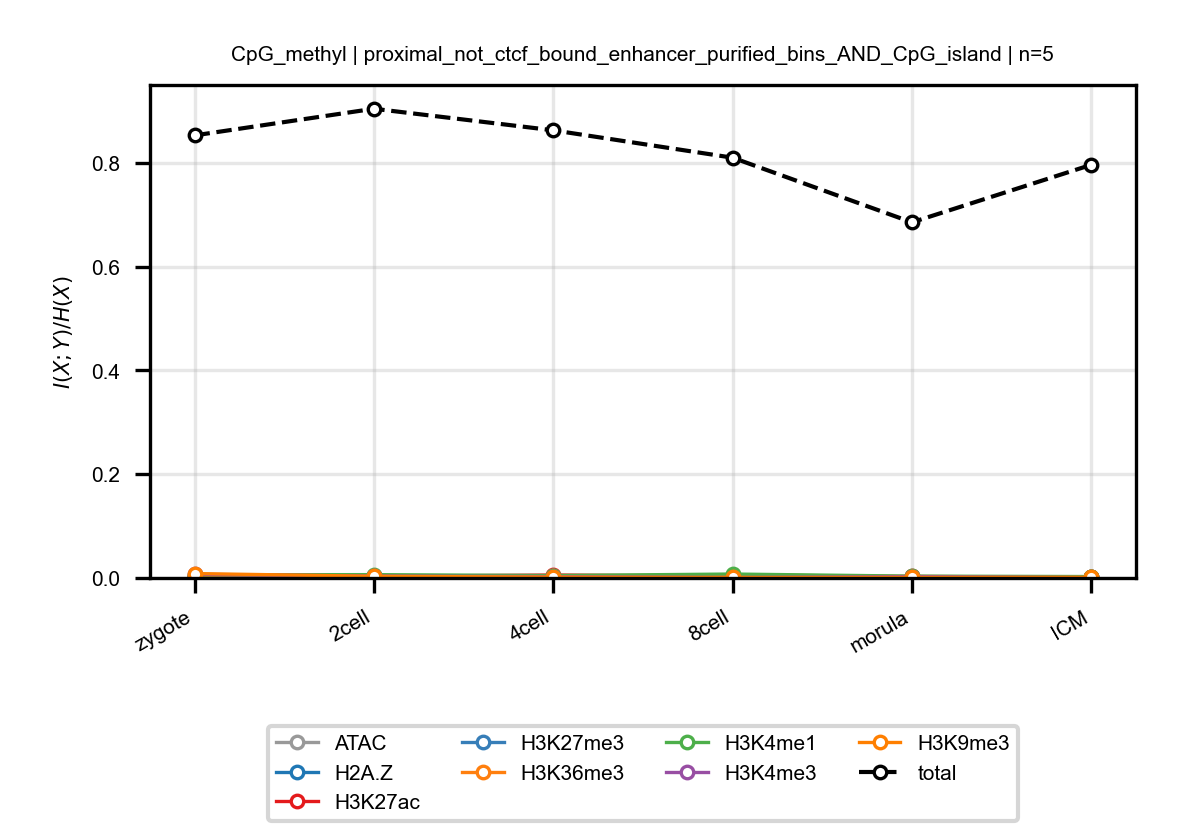

The table this chart was drawn from, first rows:
anchor, target, n_bins, stage, block, normalized_mi
CpG_methyl, ATAC, 5, zygote, proximal_not_ctcf_bound_enhancer_purifie…, 0.003006
CpG_methyl, ATAC, 5, 2cell, proximal_not_ctcf_bound_enhancer_purifie…, 0.00212
CpG_methyl, ATAC, 5, 4cell, proximal_not_ctcf_bound_enhancer_purifie…, 0.003495
CpG_methyl, ATAC, 5, 8cell, proximal_not_ctcf_bound_enhancer_purifie…, 0.005064
CpG_methyl, ATAC, 5, morula, proximal_not_ctcf_bound_enhancer_purifie…, 0.001458
CpG_methyl, ATAC, 5, ICM, proximal_not_ctcf_bound_enhancer_purifie…, 0.001676
CpG_methyl, H2A.Z, 5, zygote, proximal_not_ctcf_bound_enhancer_purifie…, 0.002487
CpG_methyl, H2A.Z, 5, 2cell, proximal_not_ctcf_bound_enhancer_purifie…, 0.002996
CpG_methyl, H2A.Z, 5, 4cell, proximal_not_ctcf_bound_enhancer_purifie…, 0.002048
CpG_methyl, H2A.Z, 5, 8cell, proximal_not_ctcf_bound_enhancer_purifie…, 0.003193
CpG_methyl, H2A.Z, 5, morula, proximal_not_ctcf_bound_enhancer_purifie…, 0.001299
CpG_methyl, H2A.Z, 5, ICM, proximal_not_ctcf_bound_enhancer_purifie…, 0.001088
CpG_methyl, H3K27ac, 5, zygote, proximal_not_ctcf_bound_enhancer_purifie…, 0.001175
CpG_methyl, H3K27ac, 5, 2cell, proximal_not_ctcf_bound_enhancer_purifie…, 0.003148
CpG_methyl, H3K27ac, 5, 4cell, proximal_not_ctcf_bound_enhancer_purifie…, 0.005697
CpG_methyl, H3K27ac, 5, 8cell, proximal_not_ctcf_bound_enhancer_purifie…, 0.00365
CpG_methyl, H3K27ac, 5, morula, proximal_not_ctcf_bound_enhancer_purifie…, 0.002995
CpG_methyl, H3K27ac, 5, ICM, proximal_not_ctcf_bound_enhancer_purifie…, 0.001347
CpG_methyl, H3K27me3, 5, zygote, proximal_not_ctcf_bound_enhancer_purifie…, 0.001711
CpG_methyl, H3K27me3, 5, 2cell, proximal_not_ctcf_bound_enhancer_purifie…, 0.00184
CpG_methyl, H3K27me3, 5, 4cell, proximal_not_ctcf_bound_enhancer_purifie…, 0.003309
CpG_methyl, H3K27me3, 5, 8cell, proximal_not_ctcf_bound_enhancer_purifie…, 0.001777
CpG_methyl, H3K27me3, 5, morula, proximal_not_ctcf_bound_enhancer_purifie…, 0.001008
CpG_methyl, H3K27me3, 5, ICM, proximal_not_ctcf_bound_enhancer_purifie…, 0.002604
CpG_methyl, H3K36me3, 5, zygote, proximal_not_ctcf_bound_enhancer_purifie…, 0.003513
CpG_methyl, H3K36me3, 5, 2cell, proximal_not_ctcf_bound_enhancer_purifie…, 0.002769
CpG_methyl, H3K36me3, 5, 4cell, proximal_not_ctcf_bound_enhancer_purifie…, 0.003058
CpG_methyl, H3K36me3, 5, 8cell, proximal_not_ctcf_bound_enhancer_purifie…, 0.006561
CpG_methyl, H3K36me3, 5, morula, proximal_not_ctcf_bound_enhancer_purifie…, 0.002168
CpG_methyl, H3K36me3, 5, ICM, proximal_not_ctcf_bound_enhancer_purifie…, 0.0009305
CpG_methyl, H3K4me1, 5, zygote, proximal_not_ctcf_bound_enhancer_purifie…, 0.006228
CpG_methyl, H3K4me1, 5, 2cell, proximal_not_ctcf_bound_enhancer_purifie…, 0.006432
CpG_methyl, H3K4me1, 5, 4cell, proximal_not_ctcf_bound_enhancer_purifie…, 0.004628
CpG_methyl, H3K4me1, 5, 8cell, proximal_not_ctcf_bound_enhancer_purifie…, 0.007584
CpG_methyl, H3K4me1, 5, morula, proximal_not_ctcf_bound_enhancer_purifie…, 0.003543
CpG_methyl, H3K4me1, 5, ICM, proximal_not_ctcf_bound_enhancer_purifie…, 0.002727
CpG_methyl, H3K4me3, 5, zygote, proximal_not_ctcf_bound_enhancer_purifie…, 0.007043
CpG_methyl, H3K4me3, 5, 2cell, proximal_not_ctcf_bound_enhancer_purifie…, 0.003663
CpG_methyl, H3K4me3, 5, 4cell, proximal_not_ctcf_bound_enhancer_purifie…, 0.002609
CpG_methyl, H3K4me3, 5, 8cell, proximal_not_ctcf_bound_enhancer_purifie…, 0.0008836
CpG_methyl, H3K4me3, 5, morula, proximal_not_ctcf_bound_enhancer_purifie…, 0.002656
CpG_methyl, H3K4me3, 5, ICM, proximal_not_ctcf_bound_enhancer_purifie…, 0.0007541
CpG_methyl, H3K9me3, 5, zygote, proximal_not_ctcf_bound_enhancer_purifie…, 0.008516
CpG_methyl, H3K9me3, 5, 2cell, proximal_not_ctcf_bound_enhancer_purifie…, 0.003209
CpG_methyl, H3K9me3, 5, 4cell, proximal_not_ctcf_bound_enhancer_purifie…, 0.001667
CpG_methyl, H3K9me3, 5, 8cell, proximal_not_ctcf_bound_enhancer_purifie…, 0.0009223
CpG_methyl, H3K9me3, 5, morula, proximal_not_ctcf_bound_enhancer_purifie…, 0.001154
CpG_methyl, H3K9me3, 5, ICM, proximal_not_ctcf_bound_enhancer_purifie…, 0.001346
CpG_methyl, total, 5, zygote, proximal_not_ctcf_bound_enhancer_purifie…, 0.853
CpG_methyl, total, 5, 2cell, proximal_not_ctcf_bound_enhancer_purifie…, 0.9044
CpG_methyl, total, 5, 4cell, proximal_not_ctcf_bound_enhancer_purifie…, 0.8629
CpG_methyl, total, 5, 8cell, proximal_not_ctcf_bound_enhancer_purifie…, 0.8101
CpG_methyl, total, 5, morula, proximal_not_ctcf_bound_enhancer_purifie…, 0.6855
CpG_methyl, total, 5, ICM, proximal_not_ctcf_bound_enhancer_purifie…, 0.7963
